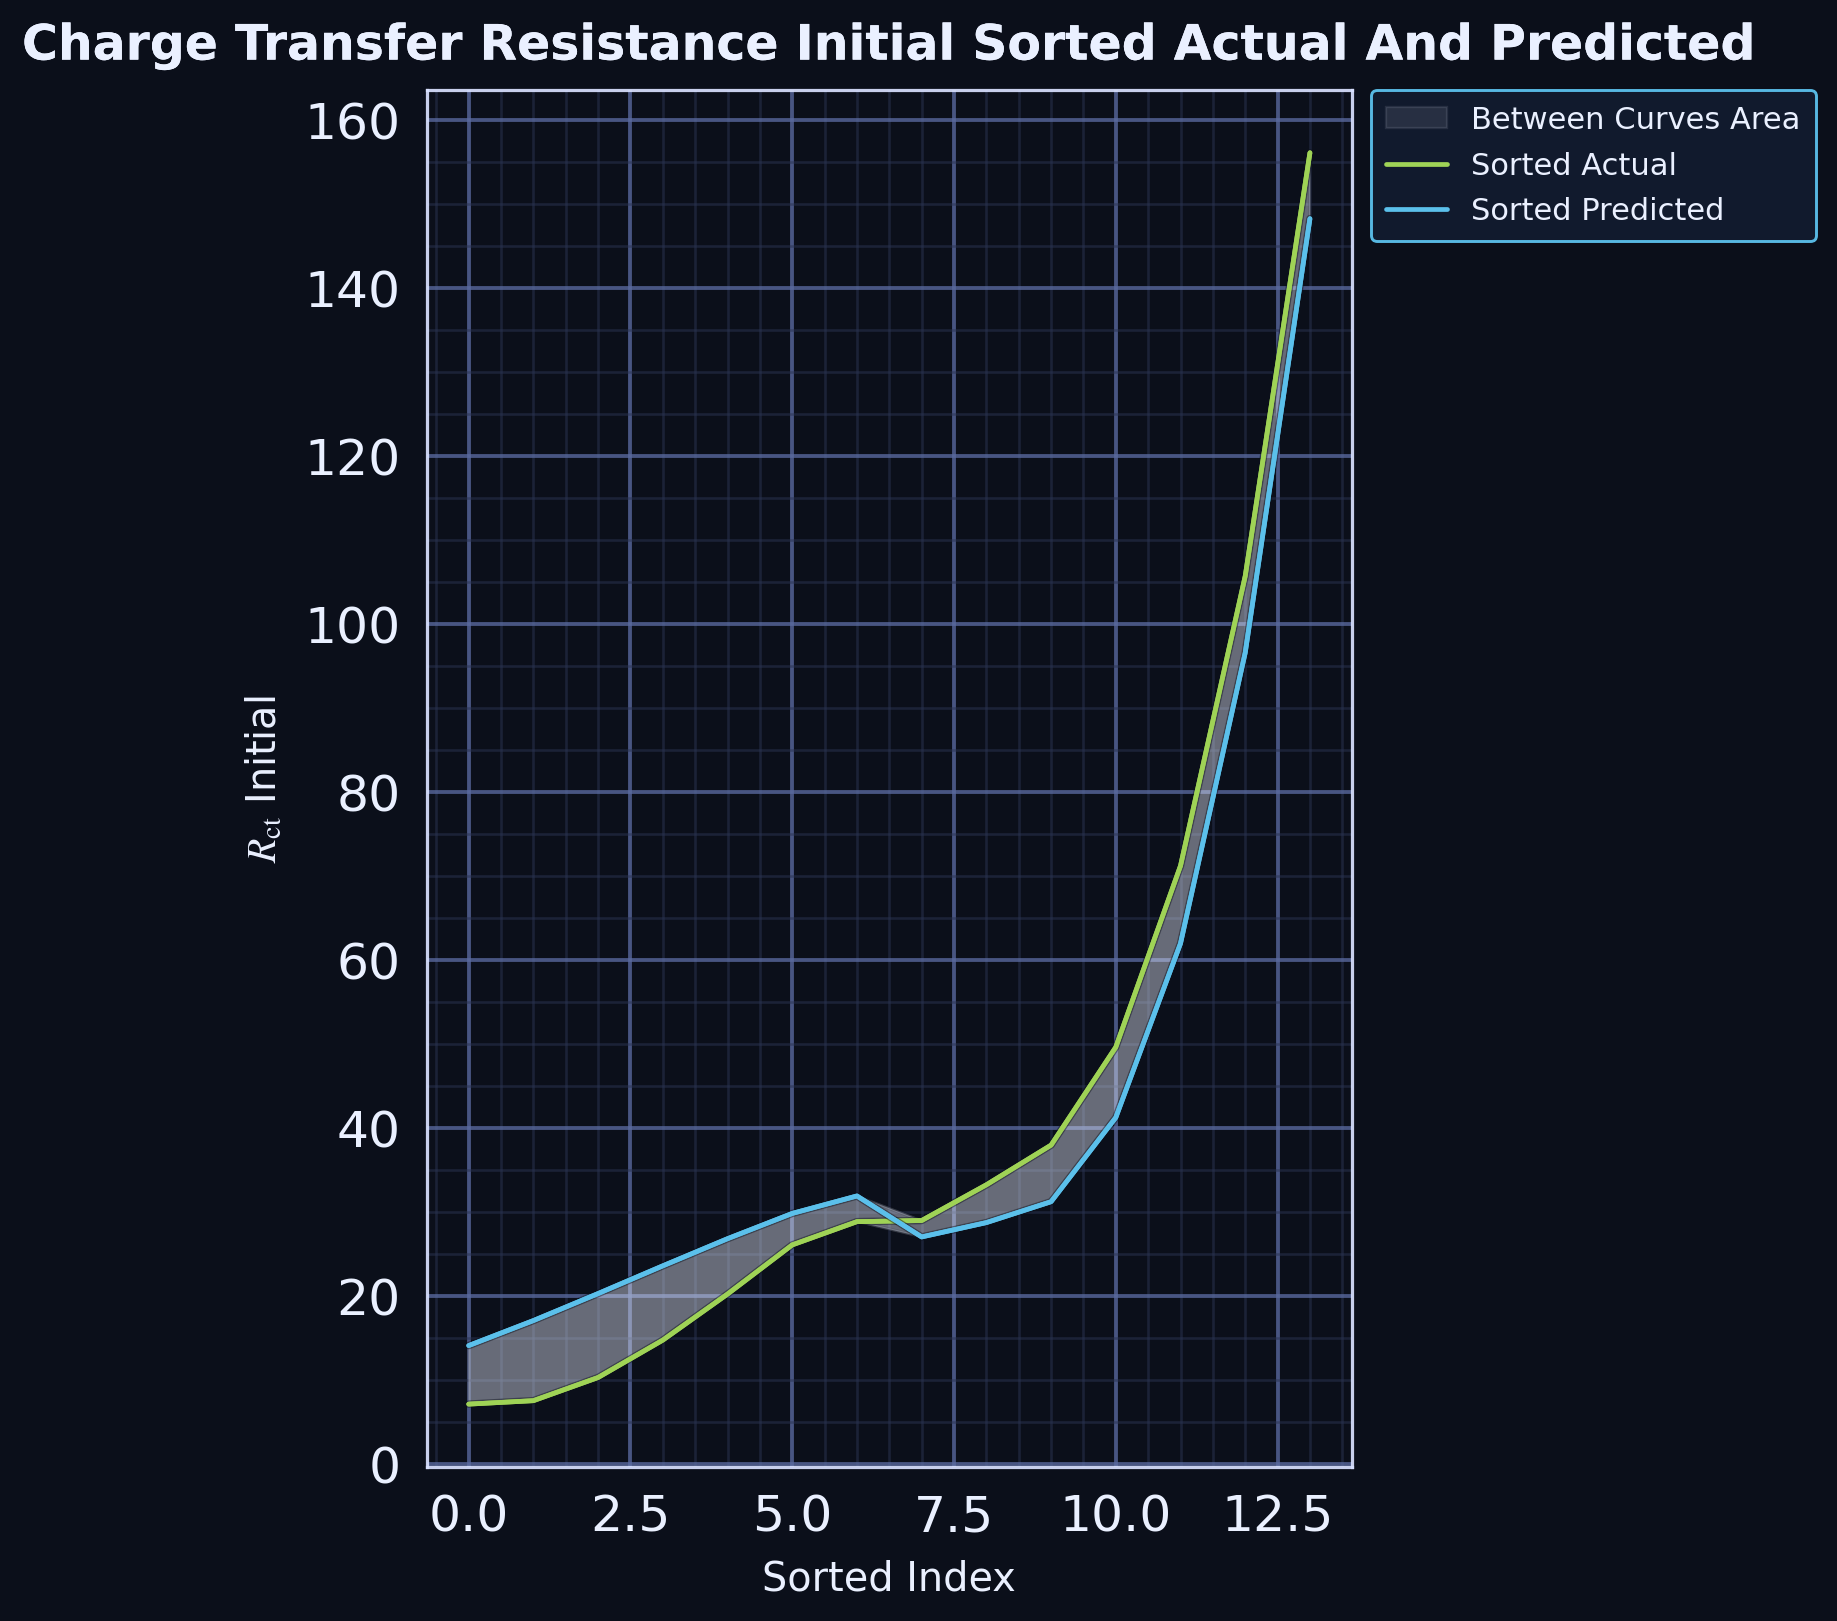

The data file committed next to this chart (first rows):
series, sorted_index, sorted_actual, sorted_predicted, smoothed_actual, smoothed_predicted, between_curves_lo, between_curves_hi
sorted_curves, 0.0, 7.6, 12.59, 7.161, 14.13, 7.161, 14.13
sorted_curves, 1.0, 8.2, 19.7, 7.57, 17.11, 7.57, 17.11
sorted_curves, 2.0, 9.7, 20.61, 10.33, 20.32, 10.33, 20.32
sorted_curves, 3.0, 10.9, 23.93, 14.78, 23.62, 14.78, 23.62
sorted_curves, 4.0, 23.0, 23.94, 20.26, 26.85, 20.26, 26.85
sorted_curves, 5.0, 25.82, 28.26, 26.11, 29.86, 26.11, 29.86
sorted_curves, 6.0, 35.0, 35.53, 28.88, 31.94, 28.88, 31.94
sorted_curves, 7.0, 36.5, 35.53, 29.01, 27.06, 27.06, 29.01
sorted_curves, 8.0, 37.2, 35.53, 33.27, 28.77, 28.77, 33.27
sorted_curves, 9.0, 37.5, 35.53, 37.99, 31.25, 31.25, 37.99
sorted_curves, 10.0, 40.0, 36.6, 49.65, 41.27, 41.27, 49.65
sorted_curves, 11.0, 66.58, 37.33, 71.24, 61.99, 61.99, 71.24
sorted_curves, 12.0, 121.0, 122.1, 105.7, 96.6, 96.6, 105.7
sorted_curves, 13.0, 150.0, 141.8, 156.1, 148.3, 148.3, 156.1
